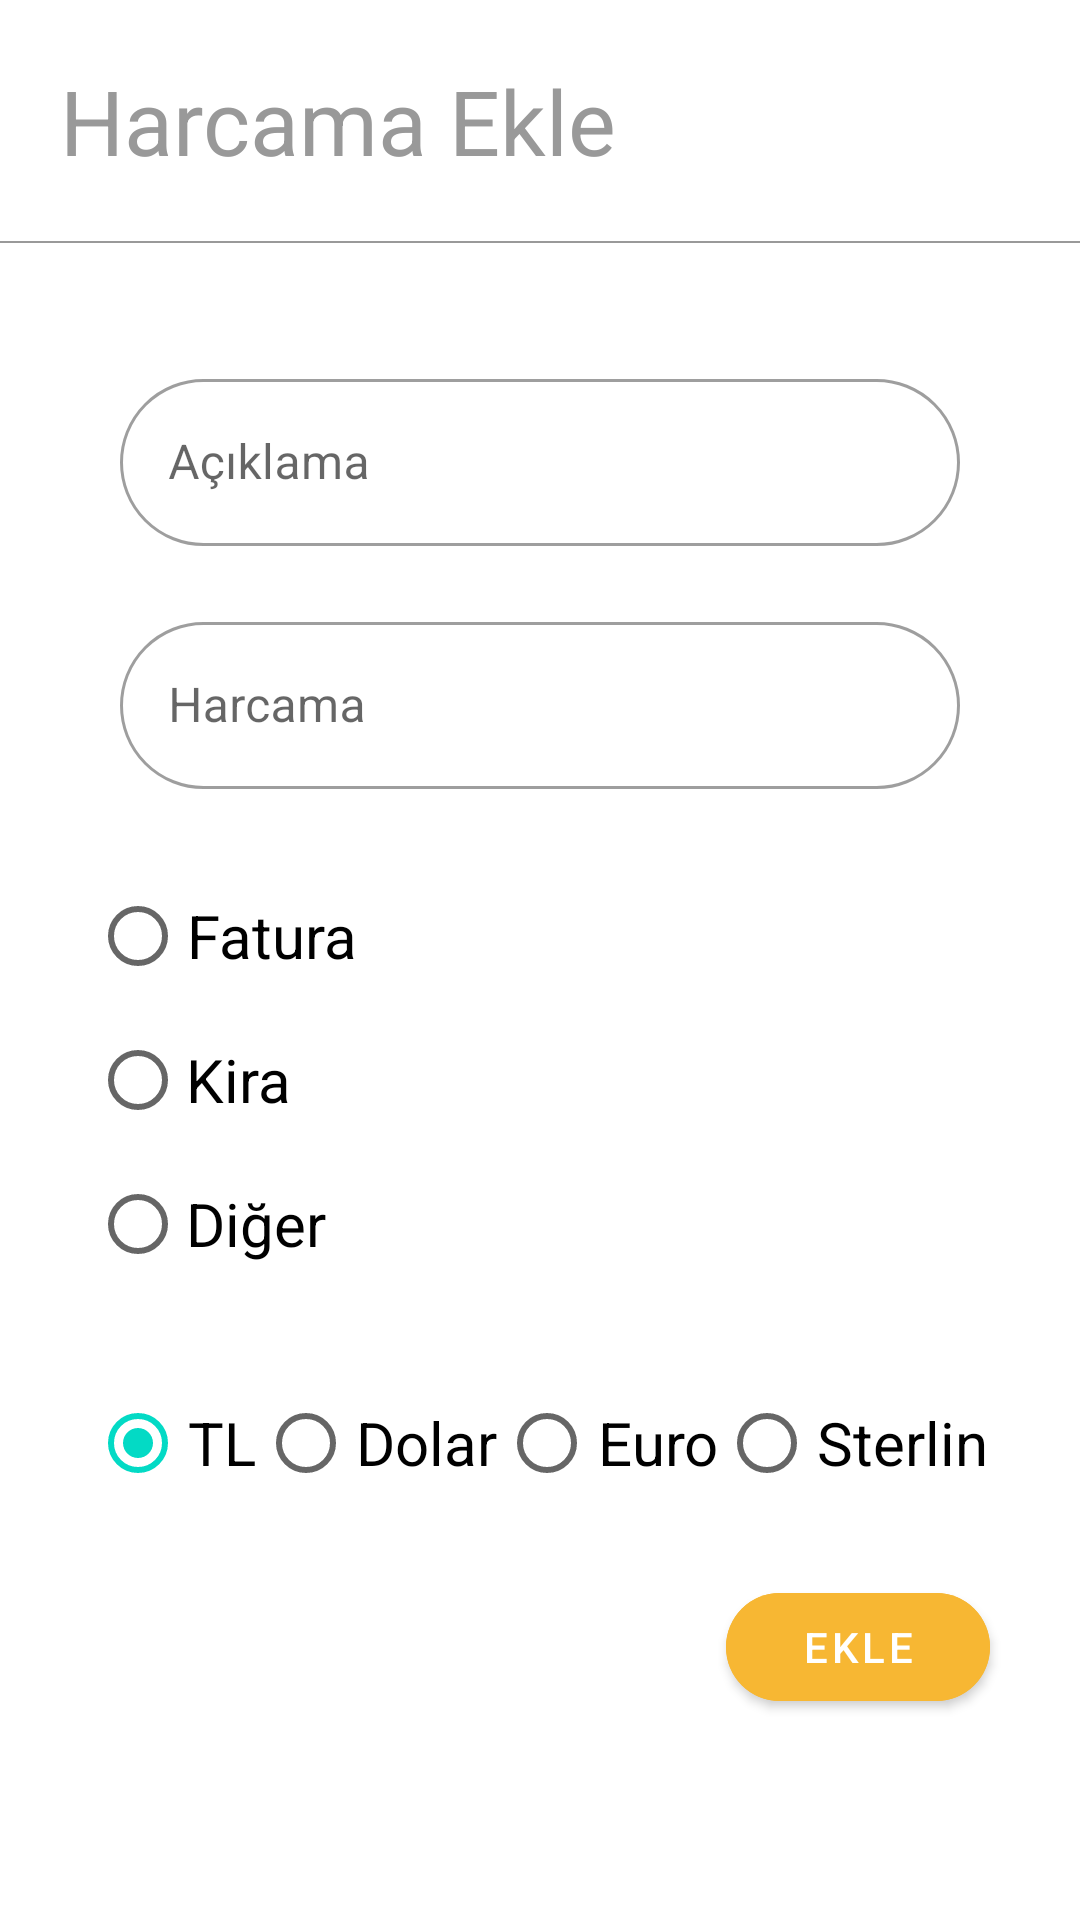

Produce the Android XML layout that renders to this screen, including the resource entries it uses.
<!-- AndroidManifest.xml: application theme Theme.HarcamaTakipUygulamasi -->
<!-- res/layout/add_spending_fragment.xml -->
<?xml version="1.0" encoding="utf-8"?>
<LinearLayout xmlns:android="http://schemas.android.com/apk/res/android"
    xmlns:tools="http://schemas.android.com/tools"
    xmlns:app="http://schemas.android.com/apk/res-auto"
    android:layout_width="match_parent"
    android:layout_height="match_parent"
    android:orientation="vertical"
    tools:context=".addspending.AddSpendingFragment">


    <TextView
        android:id="@+id/textView_spendingAddFragmentTitle"
        android:layout_width="match_parent"
        android:layout_height="wrap_content"
        android:text="@string/text_spendingAddFragmentTitle"
        android:textSize="@dimen/size_spendingAddFragmentTitleText"
        android:textColor="@color/gray"
        android:layout_margin="@dimen/margin_spendingAddFragmentTitle" />

    <View
        android:id="@+id/view_SpendingAddFragmentLine"
        android:layout_width="match_parent"
        android:layout_height="@dimen/size_spendingAddFragmentLineHeight"
        android:background="@color/gray" />

    <com.google.android.material.textfield.TextInputLayout
        style="@style/Widget.MaterialComponents.TextInputLayout.OutlinedBox"
        android:layout_width="match_parent"
        android:layout_height="wrap_content"
        android:layout_marginStart="@dimen/margin_spendingAddFragmentDescription"
        android:layout_marginTop="@dimen/margin_spendingAddFragmentDescription"
        android:layout_marginEnd="@dimen/margin_spendingAddFragmentDescription"
        app:boxCornerRadiusBottomEnd="@dimen/radius_spendingAddFragmentDescription"
        app:boxCornerRadiusBottomStart="@dimen/radius_spendingAddFragmentDescription"
        app:boxCornerRadiusTopEnd="@dimen/radius_spendingAddFragmentDescription"
        app:boxCornerRadiusTopStart="@dimen/radius_spendingAddFragmentDescription">

        <com.google.android.material.textfield.TextInputEditText
            android:id="@+id/editText_SpendingAddFragmentDescription"
            android:layout_width="match_parent"
            android:layout_height="wrap_content"
            android:hint="@string/hint_spendingAddFragmentDescription"
            android:inputType="text" />

    </com.google.android.material.textfield.TextInputLayout>

    <com.google.android.material.textfield.TextInputLayout
        style="@style/Widget.MaterialComponents.TextInputLayout.OutlinedBox"
        android:layout_width="match_parent"
        android:layout_height="wrap_content"
        android:layout_marginStart="@dimen/margin_spendingAddFragmentSpending"
        android:layout_marginEnd="@dimen/margin_spendingAddFragmentSpending"
        android:layout_marginTop="@dimen/marginTop_spendingAddFragmentSpending"
        app:boxCornerRadiusBottomEnd="@dimen/radius_spendingAddFragmentSpending"
        app:boxCornerRadiusBottomStart="@dimen/radius_spendingAddFragmentSpending"
        app:boxCornerRadiusTopEnd="@dimen/radius_spendingAddFragmentSpending"
        app:boxCornerRadiusTopStart="@dimen/radius_spendingAddFragmentSpending">

        <com.google.android.material.textfield.TextInputEditText
            android:id="@+id/editText_SpendingAddFragmentSpending"
            android:layout_width="match_parent"
            android:layout_height="wrap_content"
            android:hint="@string/hint_spendingAddFragmentSpending"
            android:inputType="text" />

    </com.google.android.material.textfield.TextInputLayout>

    <RadioGroup
        android:id="@+id/radioGroup_spendingAddFragmentSpendingType"
        android:layout_width="match_parent"
        android:layout_height="wrap_content"
        android:layout_marginStart="@dimen/marginStart_spendingAddFragmentRadioGroup"
        android:layout_marginTop="@dimen/marginTop_spendingAddFragmentRadioGroup">

        <RadioButton
            android:id="@+id/radioButton_spendingAddFragmentBill"
            android:layout_width="wrap_content"
            android:layout_height="wrap_content"
            android:text="@string/text_spendingAddFragmentRadioButtonBill"
            android:textSize="@dimen/size_spendingAddFragmentRadioButtonText"
            android:gravity="center" />

        <RadioButton
            android:id="@+id/radioButton_spendingAddFragmentRent"
            android:layout_width="wrap_content"
            android:layout_height="wrap_content"
            android:text="@string/text_spendingAddFragmentRadioButtonRent"
            android:textSize="@dimen/size_spendingAddFragmentRadioButtonText"
            android:gravity="center" />

        <RadioButton
            android:id="@+id/radioButton_spendingAddFragmentOther"
            android:layout_width="wrap_content"
            android:layout_height="wrap_content"
            android:text="@string/text_spendingAddFragmentRadioButtonOther"
            android:textSize="@dimen/size_spendingAddFragmentRadioButtonText"
            android:gravity="center" />

    </RadioGroup>

    <RadioGroup
        android:id="@+id/radioGroup_spendingAddFragmentMoneyType"
        android:layout_width="match_parent"
        android:layout_height="wrap_content"
        android:orientation="horizontal"
        android:checkedButton="@id/radioButton_spendingAddFragmentTL"
        android:layout_marginStart="@dimen/marginStart_spendingAddFragmentRadioGroup"
        android:layout_marginTop="@dimen/marginTop_spendingAddFragmentRadioGroup"
        android:layout_marginEnd="@dimen/marginEnd_spendingAddFragmentRadioGroup">
        <RadioButton
            android:id="@+id/radioButton_spendingAddFragmentTL"
            android:layout_width="wrap_content"
            android:layout_height="wrap_content"
            android:layout_weight="1"
            android:text="@string/text_spendingAddFragmentTL"
            android:textSize="@dimen/size_spendingAddFragmentRadioButtonText"
            android:gravity="center" />

        <RadioButton
            android:id="@+id/radioButton_spendingAddFragmentDollar"
            android:layout_width="wrap_content"
            android:layout_height="wrap_content"
            android:layout_weight="1"
            android:text="@string/text_spendingAddFragmentDollar"
            android:textSize="@dimen/size_spendingAddFragmentRadioButtonText"
            android:gravity="center" />

        <RadioButton
            android:id="@+id/radioButton_spendingAddFragmentEuro"
            android:layout_width="wrap_content"
            android:layout_height="wrap_content"
            android:layout_weight="1"
            android:text="@string/text_spendingAddFragmentEuro"
            android:textSize="@dimen/size_spendingAddFragmentRadioButtonText"
            android:gravity="center" />

        <RadioButton
            android:id="@+id/radioButton_spendingAddFragmentSterling"
            android:layout_width="wrap_content"
            android:layout_height="wrap_content"
            android:layout_weight="1"
            android:text="@string/text_spendingAddFragmentSterling"
            android:textSize="@dimen/size_spendingAddFragmentRadioButtonText"
            android:gravity="center" />

    </RadioGroup>

    <com.google.android.material.button.MaterialButton
        android:id="@+id/button_spendingAddFragmentAdd"
        android:layout_width="wrap_content"
        android:layout_height="wrap_content"
        android:layout_gravity="end"
        android:layout_marginEnd="@dimen/marginEnd_spendingAddFragmentAddButton"
        android:layout_marginTop="@dimen/marginTop_spendingAddFragmentButton"
        android:backgroundTint="@color/yellow"
        app:cornerRadius="@dimen/radius_spendingAddFragmentAddButton"
        android:text="@string/text_spendingAddFragmentAddButton" />

</LinearLayout>
<!-- resources referenced by this layout -->
<resources>
  <color name="gray">#999999</color>
  <color name="yellow">#F7B733</color>
  <dimen name="marginEnd_spendingAddFragmentAddButton">30dp</dimen>
  <dimen name="marginEnd_spendingAddFragmentRadioGroup">30dp</dimen>
  <dimen name="marginStart_spendingAddFragmentRadioGroup">30dp</dimen>
  <dimen name="marginTop_spendingAddFragmentButton">20dp</dimen>
  <dimen name="marginTop_spendingAddFragmentRadioGroup">25dp</dimen>
  <dimen name="marginTop_spendingAddFragmentSpending">20dp</dimen>
  <dimen name="margin_spendingAddFragmentDescription">40dp</dimen>
  <dimen name="margin_spendingAddFragmentSpending">40dp</dimen>
  <dimen name="margin_spendingAddFragmentTitle">20dp</dimen>
  <dimen name="radius_spendingAddFragmentAddButton">30dp</dimen>
  <dimen name="radius_spendingAddFragmentDescription">30dp</dimen>
  <dimen name="radius_spendingAddFragmentSpending">30dp</dimen>
  <dimen name="size_spendingAddFragmentLineHeight">0.5dp</dimen>
  <dimen name="size_spendingAddFragmentRadioButtonText">20sp</dimen>
  <dimen name="size_spendingAddFragmentTitleText">30sp</dimen>
  <string name="hint_spendingAddFragmentDescription">Açıklama</string>
  <string name="hint_spendingAddFragmentSpending">Harcama</string>
  <string name="text_spendingAddFragmentAddButton">EKLE</string>
  <string name="text_spendingAddFragmentDollar">Dolar</string>
  <string name="text_spendingAddFragmentEuro">Euro</string>
  <string name="text_spendingAddFragmentRadioButtonBill">Fatura</string>
  <string name="text_spendingAddFragmentRadioButtonOther">Diğer</string>
  <string name="text_spendingAddFragmentRadioButtonRent">Kira</string>
  <string name="text_spendingAddFragmentSterling">Sterlin</string>
  <string name="text_spendingAddFragmentTL">TL</string>
  <string name="text_spendingAddFragmentTitle">Harcama Ekle</string>
  <style name="Theme.HarcamaTakipUygulamasi" parent="Theme.MaterialComponents.DayNight.DarkActionBar">
          
          <item name="colorPrimary">@color/purple_500</item>
          <item name="colorPrimaryVariant">@color/purple_700</item>
          <item name="colorOnPrimary">@color/white</item>
          
          <item name="colorSecondary">@color/teal_200</item>
          <item name="colorSecondaryVariant">@color/teal_700</item>
          <item name="colorOnSecondary">@color/black</item>
          
          <item name="android:statusBarColor" tools:targetApi="l">?attr/colorPrimaryVariant</item>
          
      </style>
  <color name="purple_500">#FF6200EE</color>
  <color name="purple_700">#FF3700B3</color>
  <color name="white">#FFFFFFFF</color>
  <color name="teal_200">#FF03DAC5</color>
  <color name="teal_700">#FF018786</color>
  <color name="black">#FF000000</color>
</resources>
